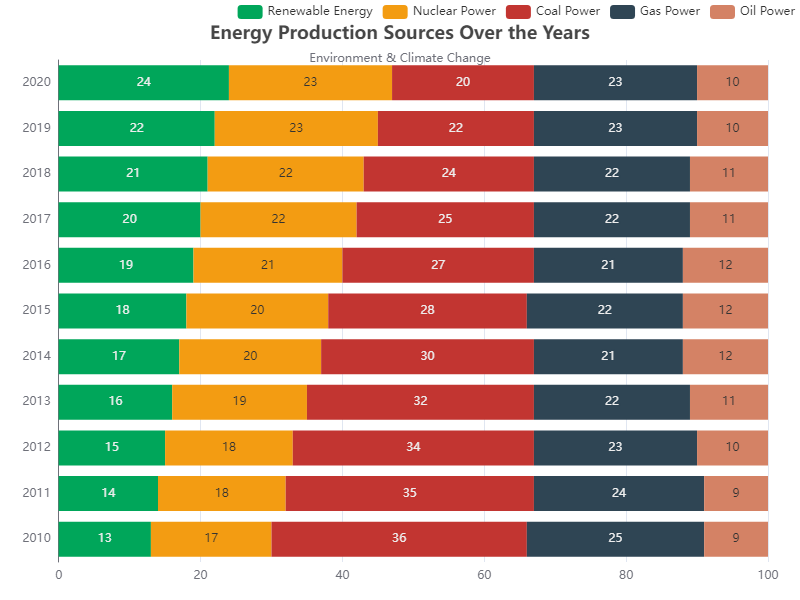

The table this chart was drawn from, first rows:
Year, Renewable Energy, Nuclear Power, Coal Power, Gas Power, Oil Power
2010, 13, 17, 36, 25, 9
2011, 14, 18, 35, 24, 9
2012, 15, 18, 34, 23, 10
2013, 16, 19, 32, 22, 11
2014, 17, 20, 30, 21, 12
2015, 18, 20, 28, 22, 12
2016, 19, 21, 27, 21, 12
2017, 20, 22, 25, 22, 11
2018, 21, 22, 24, 22, 11
2019, 22, 23, 22, 23, 10
2020, 24, 23, 20, 23, 10
